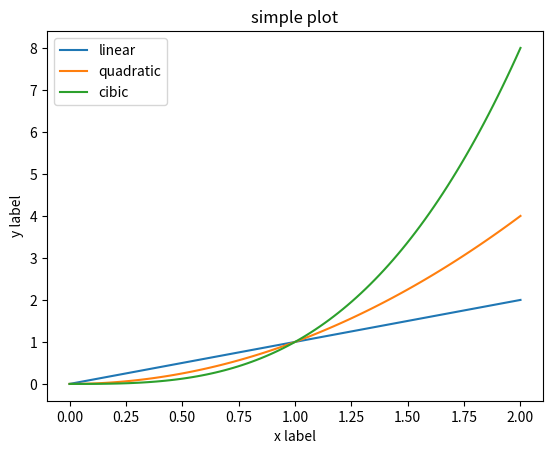

Generate this figure with matplotlib:
# pada dasarnya terdapat dua cara dalam menggunakan matplotlib dan melakukan plotting :
# 1. OO Style
# 2. Pyplot Style, kita akan bahas di sini

# mengandalkan pyplot untuk membuat dan mengelola 'figures' dan 'axes', serta menggunkan
# fungsi pada pyplot untuk melakukan plotting, dalam arti lain kita tidak secara explisit
# mendefinisikan 'figure' dan 'axes' seperti pada OO Style

import matplotlib.pyplot as plt
import numpy as np


x = np.linspace(0, 2, 100)
print(x)

# plotting tiga varian pada axes
plt.plot(x, x, label = 'linear')
plt.plot(x, x**2, label = 'quadratic')
plt.plot(x, x**3, label = 'cibic')

plt.xlabel('x label') # menyertakana x label pada axes
plt.ylabel('y label') # menyertakan y label pada axes
plt.title("simple plot") # menyertakan title pada axes
plt.legend() # menyertakan legend

plt.show()

